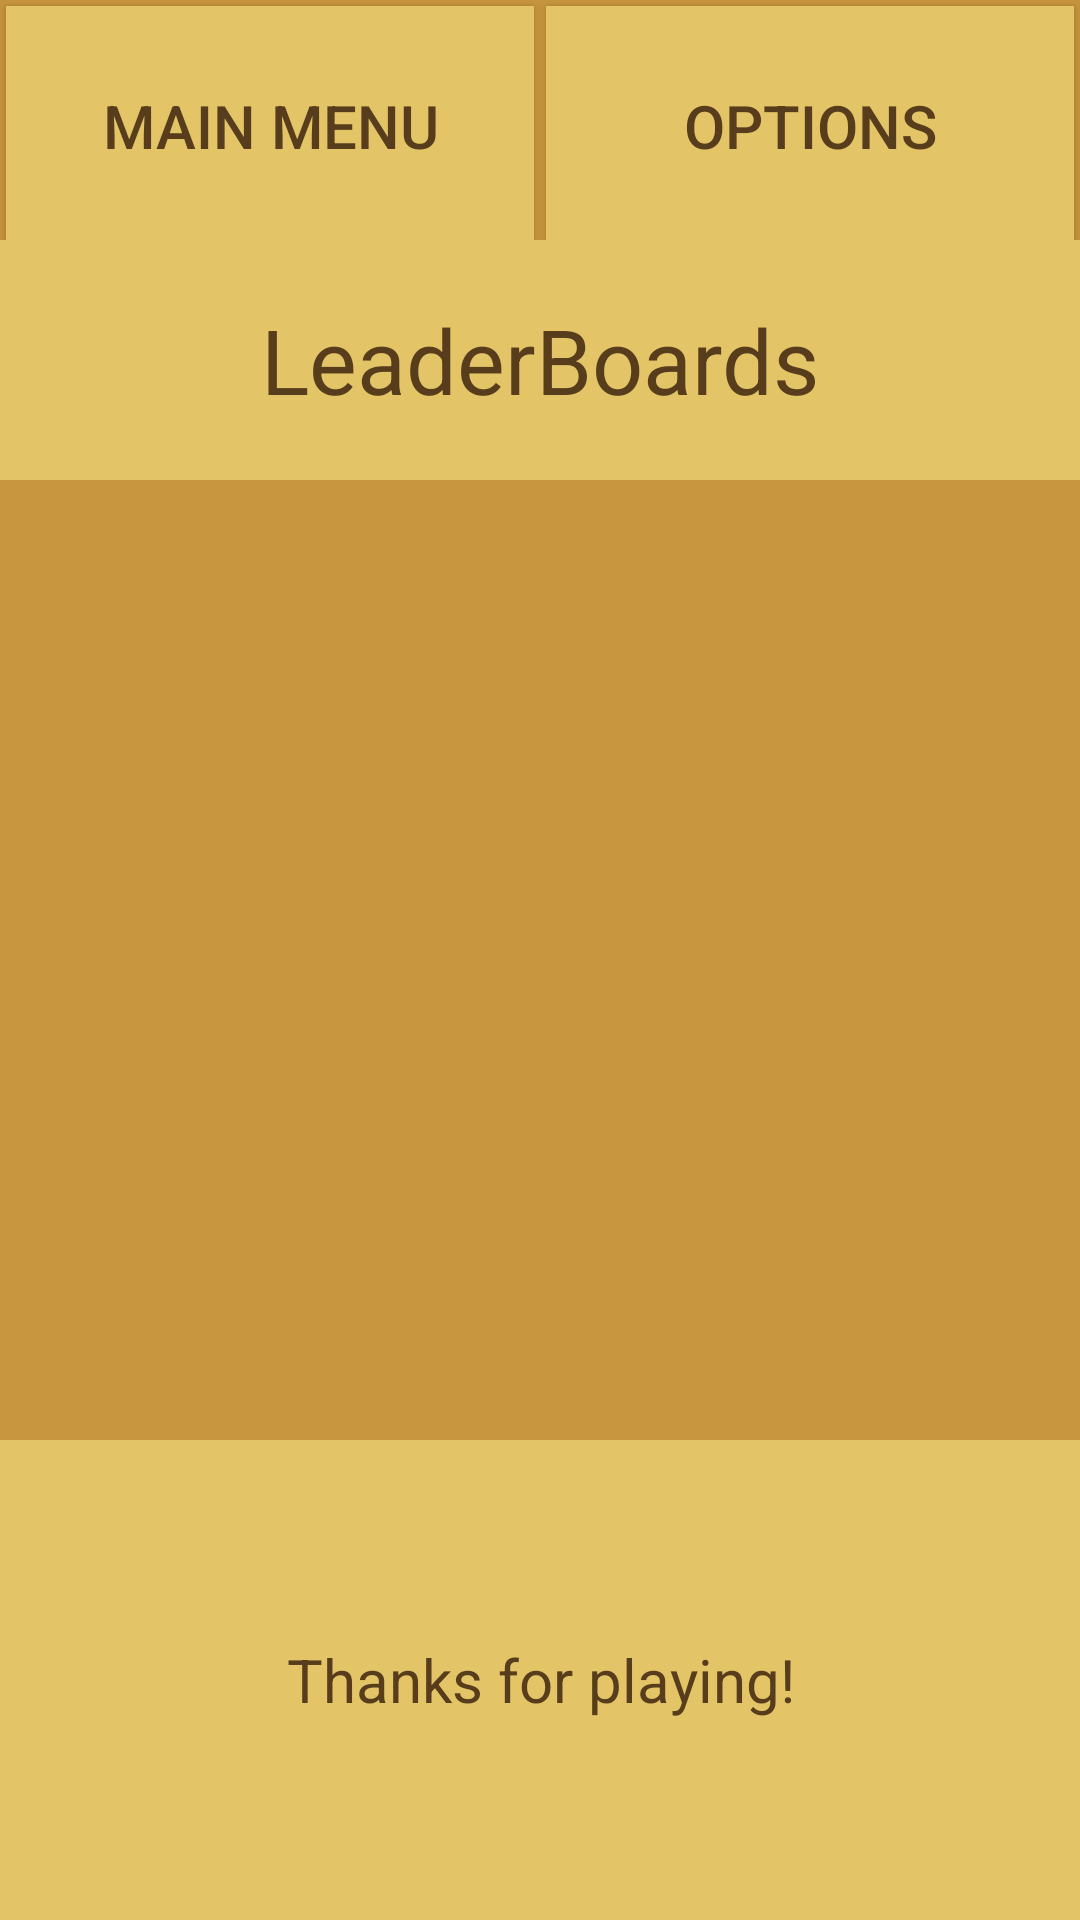

Layout XML and referenced resources for this Android screen:
<!-- AndroidManifest.xml: activity theme Theme.HybridYourOwnAdventure.NoActionBar -->
<!-- res/layout/activity_leader_board.xml -->
<?xml version="1.0" encoding="utf-8"?>
<LinearLayout xmlns:android="http://schemas.android.com/apk/res/android"
    xmlns:tools="http://schemas.android.com/tools"
    android:layout_width="match_parent"
    android:layout_height="match_parent"
    xmlns:app="http://schemas.android.com/apk/res-auto"
    android:orientation="vertical"
    tools:context=".LeaderBoardActivity"
    android:weightSum="4"
    android:background="@color/yellow_darker">

    <LinearLayout
        android:id="@+id/linearLayout_headerMenuButtons"
        android:layout_width="match_parent"
        android:layout_height="0dp"
        android:orientation="horizontal"
        android:layout_gravity="center"
        android:layout_weight="0.5"
        android:background="@color/yellow_darker"
        android:weightSum="2">

        <Button
            android:id="@+id/button_mainMenu"
            android:layout_width="0dp"
            android:layout_height="80dp"
            style="@style/ButtonStyle_darkText_LightButton"
            android:onClick="onClickMainMenu"
            android:text="@string/button_mainMenu"
            android:layout_weight="1"
            android:textSize="20sp"
            app:strokeColor="@color/brown_medium"
            app:strokeWidth="2dp"/>

        <Button
            android:id="@+id/button_options"
            android:layout_width="0dp"
            android:layout_height="80dp"
            style="@style/ButtonStyle_darkText_LightButton"
            android:onClick="onClickOptions"
            android:text="@string/button_options"
            android:layout_weight="1"
            android:textSize="20sp"
            app:strokeColor="@color/brown_medium"
            app:strokeWidth="2dp"/>

    </LinearLayout>

    <TextView
        android:id="@+id/text_leaderBoardHeader"
        android:layout_width="match_parent"
        android:layout_height="0dp"
        android:text="@string/text_leaderBoardHeader"
        android:textSize="30sp"
        android:textColor="@color/brown_medium"
        android:background="@color/yellow_lighter"
        android:gravity="center"
        android:layout_weight="0.5"/>

    <ListView
        android:id="@+id/listView_playerStats"
        android:layout_width="match_parent"
        android:layout_height="0dp"
        android:layout_weight="2"
        android:background="@color/yellow_darker"/>

    <TextView
        android:id="@+id/text_leaderBoardFooter"
        android:layout_width="match_parent"
        android:layout_height="0dp"
        android:text="@string/text_leaderBoardFooter"
        android:textSize="20sp"
        android:textColor="@color/brown_medium"
        android:background="@color/yellow_lighter"
        android:gravity="center"
        android:layout_weight="1"/>

</LinearLayout>
<!-- resources referenced by this layout -->
<resources>
  <color name="brown_medium">#573D1C</color>
  <color name="yellow_darker">#C8963E</color>
  <color name="yellow_lighter">#E3C567</color>
  <string name="button_mainMenu">Main Menu</string>
  <string name="button_options">Options</string>
  <string name="text_leaderBoardFooter">Thanks for playing!</string>
  <string name="text_leaderBoardHeader">LeaderBoards</string>
  <style name="ButtonStyle_darkText_LightButton">
          <item name="android:textSize">30dp</item>
          <item name="android:layout_margin">2dp</item>
          <item name="android:padding">2dp</item>
          <item name="android:textColor">@color/brown_medium</item>
          <item name="android:background">@color/yellow_lighter</item>
      </style>
  <style name="Theme.HybridYourOwnAdventure.NoActionBar">
          <item name="windowActionBar">false</item>
          <item name="windowNoTitle">true</item>
      </style>
</resources>
